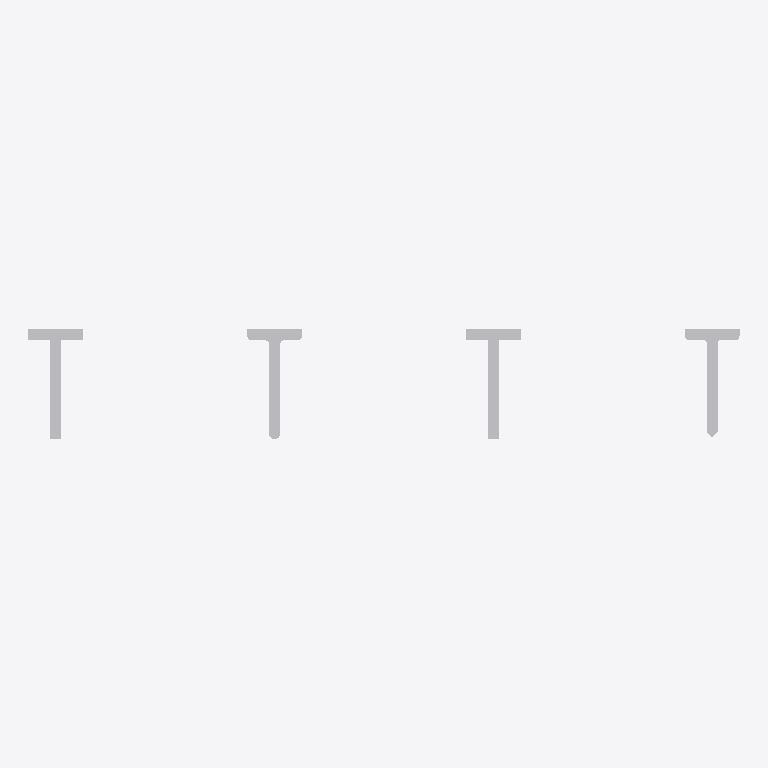
Plan cut of the same IFC building model at storey (level 0.00 m, cut at 1.40 m), seen from above with north up, elements coloured by IFC class: 4 other elements (light grey). No cut surface shows.
Extent 0.325 m × 0.050 m × 0.020 m (x, y, z). Storeys (1): unnamed at 0.00 m. Elements (4): 4 IfcBuildingElementProxy.

HEADER;
FILE_DESCRIPTION(('ViewDefinition [CoordinationView]'),'2;1');
FILE_NAME('IfcTShapeProfileDef.ifc','2014-02-23T12:17:26',(''),('',''),'IfcOpenShell 0.5.0-dev','IfcOpenShell 0.5.0-dev','');
FILE_SCHEMA(('IFC2X3'));
ENDSEC;
DATA;
#18=IFCPROJECT('0sXMoyZUb7p9ej64Kh8SIU',#5,'IfcTShapeProfileDef',$,$,$,$,(#11),#17);
#24=IFCSITE('2_68uBtwTEOfNUeWU42Bgs',#5,$,$,$,#23,$,$,.ELEMENT.,$,$,$,$,$);
#31=IFCBUILDING('0UR50UmxXDpu3hRegxtxD$',#5,$,$,$,#30,$,$,.ELEMENT.,$,$,$);
#38=IFCBUILDINGSTOREY('0cV$wdoL98hhsXYLIUhtBi',#5,$,$,$,#37,$,$,.ELEMENT.,$);
#40=IFCBUILDINGELEMENTPROXY('0aBmfX_X53HeqLVNd5MDTb',#5,'profile',$,$,#46,#58,$,$);
#78=IFCBUILDINGELEMENTPROXY('1m_T8J$TD1ZPCLsF6EyPWw',#5,'profile',$,$,#84,#96,$,$);
#59=IFCBUILDINGELEMENTPROXY('1R1GSa08z0DOeFKVAIF9T7',#5,'profile',$,$,#65,#77,$,$);
#97=IFCBUILDINGELEMENTPROXY('2MuEabtWr3QQt7zbdBSOd1',#5,'profile',$,$,#103,#115,$,$);
ENDSEC;
